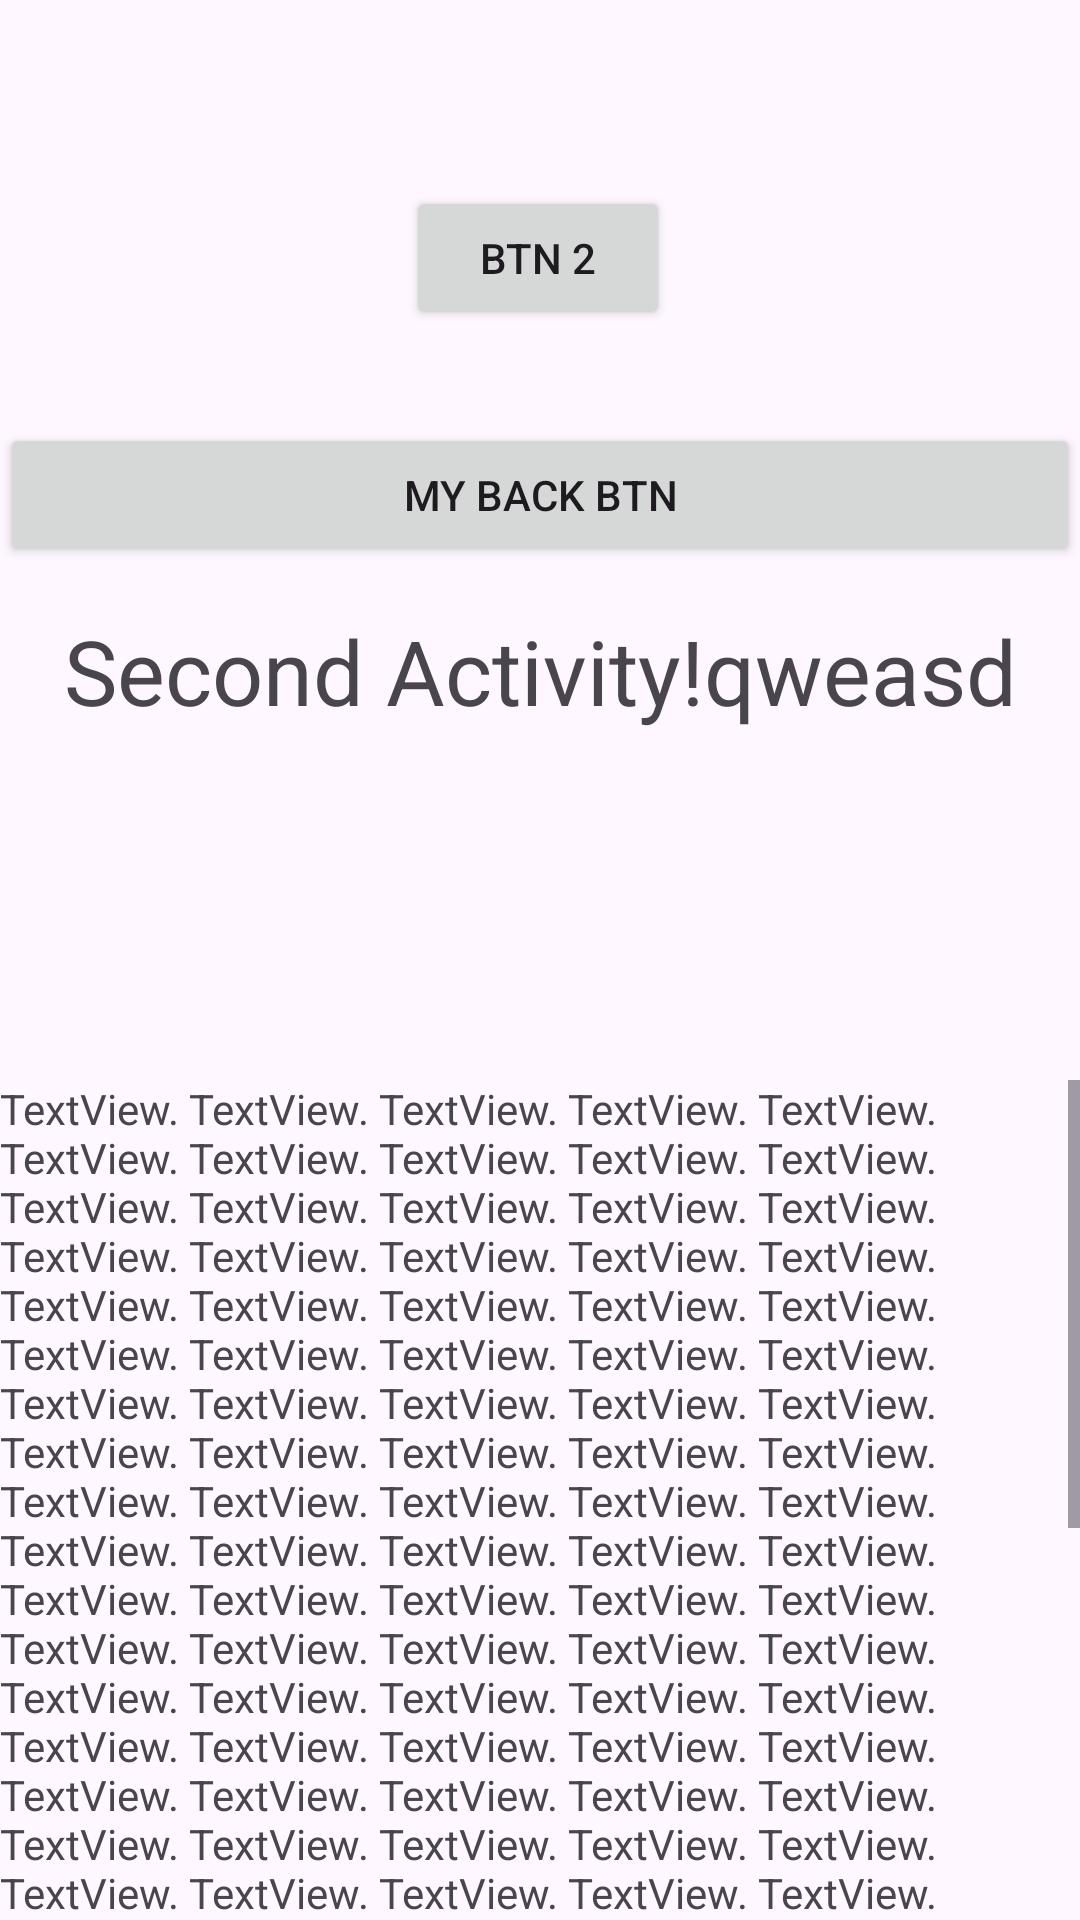

Android layout source for this screen:
<!-- AndroidManifest.xml: application theme Theme.CampusAndroid -->
<!-- res/layout/activity_second.xml -->
<?xml version="1.0" encoding="utf-8"?>
<androidx.constraintlayout.widget.ConstraintLayout xmlns:android="http://schemas.android.com/apk/res/android"
    xmlns:app="http://schemas.android.com/apk/res-auto"
    xmlns:tools="http://schemas.android.com/tools"
    android:layout_width="match_parent"
    android:layout_height="match_parent"
    tools:context=".SecondActivity">

    <TextView
        android:id="@+id/myLabel"
        android:layout_width="wrap_content"
        android:layout_height="wrap_content"
        android:text="Second Activity!qweasd"
        android:textSize="30dp"
        app:layout_constraintBottom_toBottomOf="parent"
        app:layout_constraintEnd_toEndOf="parent"
        app:layout_constraintStart_toStartOf="parent"
        app:layout_constraintTop_toTopOf="parent"
        app:layout_constraintVertical_bias="0.339" />

    <Button
        android:id="@+id/btn"
        android:layout_width="match_parent"
        android:layout_height="wrap_content"
        android:text="My back btn"
        app:layout_constraintBottom_toBottomOf="parent"
        app:layout_constraintEnd_toEndOf="parent"
        app:layout_constraintStart_toStartOf="parent"
        app:layout_constraintTop_toTopOf="parent"
        app:layout_constraintVertical_bias="0.238" />

    <Button
        android:id="@+id/btn2"
        android:layout_width="wrap_content"
        android:layout_height="wrap_content"
        android:text="Btn 2"
        app:layout_constraintBottom_toBottomOf="parent"
        app:layout_constraintEnd_toEndOf="parent"
        app:layout_constraintHorizontal_bias="0.498"
        app:layout_constraintStart_toStartOf="parent"
        app:layout_constraintTop_toTopOf="parent"
        app:layout_constraintVertical_bias="0.105" />

    <ScrollView
        android:id="@+id/scrollView"
        android:layout_width="match_parent"
        android:layout_height="280dp"
        app:layout_constraintBottom_toBottomOf="parent">
        <TextView
            android:id="@+id/textView"
            android:layout_width="wrap_content"
            android:layout_height="wrap_content"
            android:text="TextView. TextView. TextView. TextView. TextView. TextView. TextView. TextView. TextView. TextView. TextView. TextView. TextView. TextView. TextView. TextView. TextView. TextView. TextView. TextView. TextView. TextView. TextView. TextView. TextView. TextView. TextView. TextView. TextView. TextView. TextView. TextView. TextView. TextView. TextView. TextView. TextView. TextView. TextView. TextView. TextView. TextView. TextView. TextView. TextView. TextView. TextView. TextView. TextView. TextView. TextView. TextView. TextView. TextView. TextView. TextView. TextView. TextView. TextView. TextView. TextView. TextView. TextView. TextView. TextView. TextView. TextView. TextView. TextView. TextView. TextView. TextView. TextView. TextView. TextView. TextView. TextView. TextView. TextView. TextView. TextView. TextView. TextView. TextView. TextView. TextView. TextView. TextView. TextView. TextView. TextView. TextView. TextView. TextView. TextView. TextView. TextView. TextView. TextView. TextView. TextView. TextView. TextView. TextView. TextView. TextView. TextView. TextView. TextView. TextView. TextView. TextView. TextView. TextView. TextView. TextView. TextView. TextView. TextView. TextView. TextView. TextView. TextView. TextView. TextView. TextView. TextView. TextView. TextView. TextView. TextView. TextView. TextView. TextView. TextView. TextView. TextView. TextView. TextView. TextView. TextView. TextView. TextView. TextView. TextView. TextView. TextView. TextView. TextView. TextView. TextView. TextView. TextView. TextView. TextView. TextView. end"
            />
    </ScrollView>

</androidx.constraintlayout.widget.ConstraintLayout>
<!-- resources referenced by this layout -->
<resources>
  <style name="Theme.CampusAndroid" parent="Base.Theme.CampusAndroid" />
  <style name="Base.Theme.CampusAndroid" parent="Theme.Material3.DayNight.NoActionBar">
          
          
      </style>
</resources>
